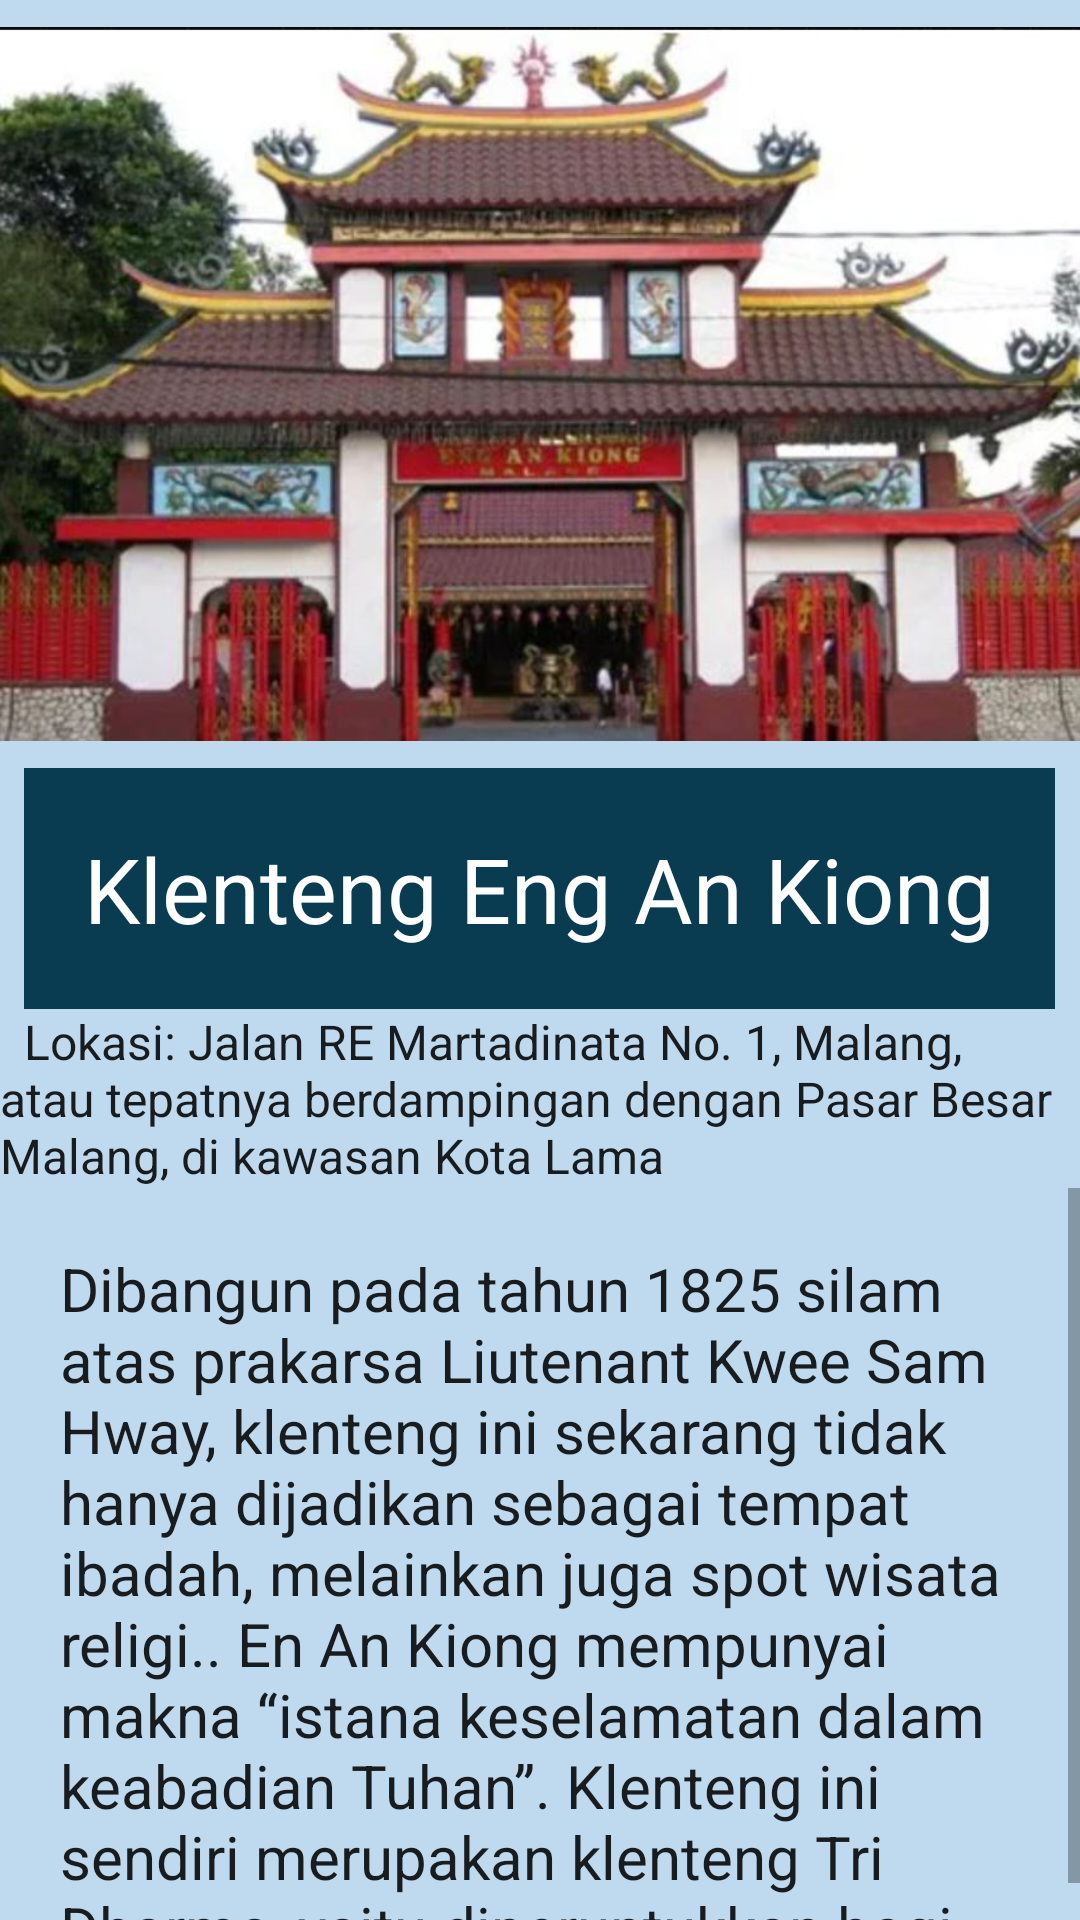

Reconstruct the res/layout file that produces this screen, plus the resources it refers to.
<!-- AndroidManifest.xml: application theme Theme.Wisata -->
<!-- res/layout/activity_kuil.xml -->
<?xml version="1.0" encoding="utf-8"?>
<LinearLayout xmlns:android="http://schemas.android.com/apk/res/android"
    xmlns:app="http://schemas.android.com/apk/res-auto"
    xmlns:tools="http://schemas.android.com/tools"
    android:layout_width="match_parent"
    android:layout_height="match_parent"
    android:background="#BFDAEF"
    android:orientation="vertical"
    tools:context=".MainActivity">

    <ImageView
        android:layout_width="wrap_content"
        android:layout_height="256dp"
        android:src="@drawable/kuil" />

    <TextView
        android:layout_width="wrap_content"
        android:layout_height="wrap_content"
        android:layout_gravity="center"
        android:background="#093B51"
        android:padding="20dp"
        android:text="Klenteng Eng An Kiong"
        android:textAppearance="@style/TextAppearance.AppCompat.Body1"
        android:textColor="#FFFFFF"
        android:textSize="30dp" />

    <TextView
        android:layout_width="wrap_content"
        android:layout_height="wrap_content"
        android:layout_gravity="center"
        android:text="  Lokasi: Jalan RE Martadinata No. 1, Malang, atau tepatnya berdampingan dengan Pasar Besar Malang, di kawasan Kota Lama"
        android:textAppearance="@style/TextAppearance.AppCompat.Body1"
        android:textSize="16dp" />

    <ScrollView
        android:layout_width="wrap_content"
        android:layout_height="338dp">

        <TextView
            android:layout_width="wrap_content"
            android:layout_height="wrap_content"
            android:padding="20dp"
            android:text="@string/text16"
            android:textAppearance="@style/TextAppearance.AppCompat.Body1"
            android:textSize="20dp" />

    </ScrollView>

</LinearLayout>
<!-- resources referenced by this layout -->
<resources>
  <!-- drawable kuil: jpg bitmap (drawable, 81105 bytes) -->
  <string name="text16">
          Dibangun pada tahun 1825 silam atas prakarsa Liutenant Kwee Sam Hway, klenteng ini sekarang tidak hanya dijadikan sebagai tempat ibadah, melainkan juga spot wisata religi.. En An Kiong mempunyai makna “istana keselamatan dalam keabadian Tuhan”. Klenteng ini sendiri merupakan klenteng Tri Dharma, yaitu diperuntukkan bagi penganut agama Buddha, Tao, dan Kong Hu Cu. Selain itu, klenteng yang telah berusia ratusan tahun tersebut juga menjadi salah satu pusat kebudayaan Tionghoa di Malang, dengan berbagai perayaan dan pertunjukan seni yang digelar, termasuk barongsai dan wayang potehi.
      </string>
  <style name="Theme.Wisata" parent="Theme.MaterialComponents.DayNight.DarkActionBar">
          
          <item name="colorPrimary">@color/purple_500</item>
          <item name="colorPrimaryVariant">@color/purple_700</item>
          <item name="colorOnPrimary">@color/white</item>
          
          <item name="colorSecondary">@color/teal_200</item>
          <item name="colorSecondaryVariant">@color/teal_700</item>
          <item name="colorOnSecondary">@color/black</item>
          
          <item name="android:statusBarColor" tools:targetApi="l">?attr/colorPrimaryVariant</item>
          
      </style>
  <!-- not gathered from this repository: default colours our renderer supplied (Android Studio template values) -->
  <color name="purple_500">#FF6200EE</color>
  <color name="purple_700">#FF3700B3</color>
  <color name="teal_200">#FF03DAC5</color>
  <color name="teal_700">#FF018786</color>
  <color name="black">#FF000000</color>
  <color name="white">#FFFFFFFF</color>
</resources>
